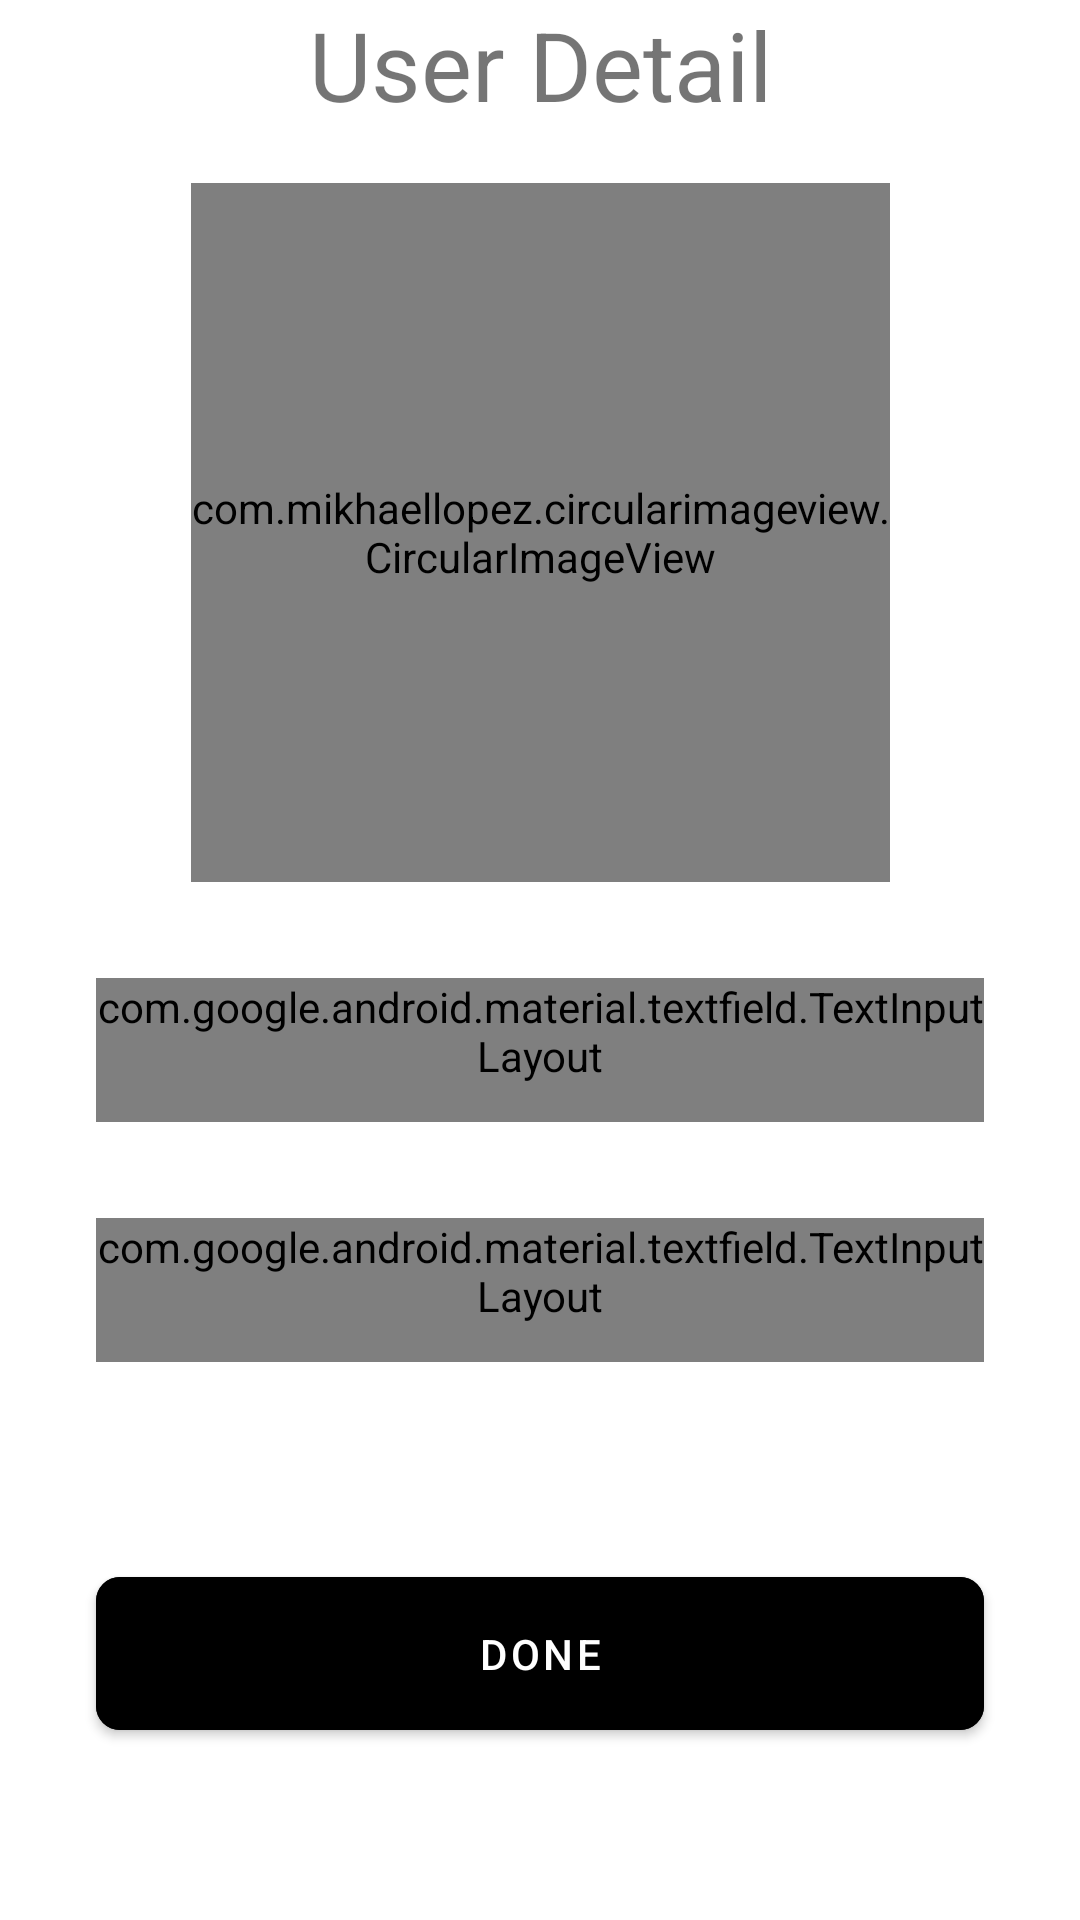

Here is an Android app screen rendered from its layout file. Give the layout XML and the strings, colors and styles it references.
<!-- AndroidManifest.xml: application theme Theme.MyApplication -->
<!-- res/layout/activity_user_detail.xml -->
<?xml version="1.0" encoding="utf-8"?>
<layout xmlns:android="http://schemas.android.com/apk/res/android"
    xmlns:tools="http://schemas.android.com/tools"
    xmlns:app="http://schemas.android.com/apk/res-auto">
    <androidx.constraintlayout.widget.ConstraintLayout
        android:layout_width="match_parent"
        android:layout_height="match_parent"

        tools:context=".fragments.ProfileFragment">
        <TextView
            android:id="@+id/profile1"
            android:layout_width="wrap_content"
            android:layout_height="wrap_content"
            android:text="User Detail"
            android:textSize="32dp"
            app:layout_constraintStart_toStartOf="parent"
            app:layout_constraintEnd_toEndOf="parent"
            app:layout_constraintTop_toTopOf="parent"
            />
        <com.mikhaellopez.circularimageview.CircularImageView
            android:id="@+id/ProfilePic"
            android:layout_width="233dp"
            android:layout_height="233dp"
            app:layout_constraintTop_toBottomOf="@+id/profile1"
            app:layout_constraintStart_toStartOf="parent"
            app:layout_constraintEnd_toEndOf="parent"
            android:layout_marginTop="18dp"
            android:background="@drawable/circle"
            />
        <com.google.android.material.textfield.TextInputLayout
            android:id="@+id/textInputLayoutName"
            style="@style/Widget.MaterialComponents.TextInputLayout.OutlinedBox"
            android:layout_width="match_parent"
            android:layout_height="wrap_content"
            android:layout_marginStart="32dp"
            android:layout_marginEnd="32dp"
            android:layout_marginTop="32dp"
            android:hint="@string/full_name"
            android:minHeight="48dp"
            app:layout_constraintStart_toStartOf="parent"
            app:layout_constraintTop_toBottomOf="@+id/ProfilePic"
            app:endIconMode="clear_text"
            app:startIconDrawable="@drawable/ic_user_vector">

            <com.google.android.material.textfield.TextInputEditText
                android:id="@+id/TextInputEtName"
                android:layout_width="match_parent"
                android:layout_height="wrap_content" />
        </com.google.android.material.textfield.TextInputLayout>
        <com.google.android.material.textfield.TextInputLayout
            android:id="@+id/textInputLayoutBio"
            style="@style/Widget.MaterialComponents.TextInputLayout.OutlinedBox"
            android:layout_width="match_parent"
            android:layout_height="wrap_content"
            android:layout_marginStart="32dp"
            android:layout_marginEnd="32dp"
            android:layout_marginTop="32dp"
            android:hint="@string/bio"
            android:minHeight="48dp"
            app:layout_constraintStart_toStartOf="parent"
            app:layout_constraintTop_toBottomOf="@+id/textInputLayoutName"
            app:endIconMode="clear_text"
            app:startIconDrawable="@drawable/ic_description_vector">

            <com.google.android.material.textfield.TextInputEditText
                android:id="@+id/TextInputEtBio"
                android:layout_width="match_parent"
                android:layout_height="wrap_content" />
        </com.google.android.material.textfield.TextInputLayout>


        <com.google.android.material.button.MaterialButton
            android:id="@+id/bt_Done"
            android:layout_width="match_parent"
            android:layout_height="wrap_content"
            app:layout_constraintTop_toBottomOf="@+id/textInputLayoutBio"
            app:layout_constraintBottom_toBottomOf="parent"
            android:layout_marginStart="32dp"
            android:layout_marginEnd="32dp"
            android:layout_marginTop="8dp"
            android:paddingBottom="16dp"
            android:paddingTop="16dp"
            app:cornerRadius="8dp"
            android:text="Done"
            android:backgroundTint="@color/dark_green"/>

        <ProgressBar
            android:id="@+id/progressBarImageLoading"
            style="?android:attr/progressBarStyle"
            android:layout_width="wrap_content"
            android:layout_height="wrap_content"
            app:layout_constraintTop_toBottomOf="@+id/textInputLayoutBio"
            app:layout_constraintBottom_toBottomOf="parent"
            app:layout_constraintEnd_toEndOf="parent"
            app:layout_constraintStart_toStartOf="parent"
            android:theme="@style/progressBar"
            android:visibility="gone"
            />

    </androidx.constraintlayout.widget.ConstraintLayout>
</layout>
<!-- resources referenced by this layout -->
<resources>
  <color name="dark_green" />
  <!-- drawable circle (drawable) -->
  <?xml version="1.0" encoding="utf-8"?>
  <shape  android:shape="oval" xmlns:android="http://schemas.android.com/apk/res/android">
  <solid android:color="@color/light_green"/>
  </shape>
  <!-- drawable ic_description_vector (drawable) -->
  <vector xmlns:android="http://schemas.android.com/apk/res/android"
      android:width="24dp"
      android:height="24dp"
      android:viewportWidth="24"
      android:viewportHeight="24">
    <path
        android:pathData="M9,9H13M9,15H12M9,12H15"
        android:strokeWidth="1.5"
        android:fillColor="#00000000"
        android:strokeColor="#6CE892"
        android:strokeLineCap="round"/>
    <path
        android:pathData="M3.3529,8.9504C4.0044,6.173 6.173,4.0044 8.9504,3.3529C10.9563,2.8824 13.0437,2.8824 15.0496,3.3529C17.827,4.0044 19.9956,6.173 20.6471,8.9504C21.1176,10.9563 21.1176,13.0437 20.6471,15.0496C19.9956,17.827 17.827,19.9956 15.0496,20.6471C13.0437,21.1176 10.9563,21.1176 8.9504,20.6471C6.173,19.9956 4.0044,17.827 3.3529,15.0496C2.8824,13.0437 2.8824,10.9563 3.3529,8.9504Z"
        android:strokeWidth="1.5"
        android:fillColor="#00000000"
        android:strokeColor="#6CE892"/>
  </vector>
  <!-- drawable ic_user_vector (drawable) -->
  <vector xmlns:android="http://schemas.android.com/apk/res/android"
      android:width="24dp"
      android:height="24dp"
      android:viewportWidth="24"
      android:viewportHeight="24">
    <path
        android:pathData="M5,19.1115C5,16.6984 6.6973,14.643 9.004,14.2627L9.2118,14.2284C11.0589,13.9239 12.9411,13.9239 14.7882,14.2284L14.996,14.2627C17.3027,14.643 19,16.6984 19,19.1115C19,20.1545 18.1815,21 17.1719,21H6.8281C5.8185,21 5,20.1545 5,19.1115Z"
        android:strokeWidth="1.5"
        android:fillColor="#00000000"
        android:strokeColor="#6CE892"/>
    <path
        android:pathData="M16.0834,6.9375C16.0834,9.1121 14.2552,10.875 12,10.875C9.7449,10.875 7.9167,9.1121 7.9167,6.9375C7.9167,4.7629 9.7449,3 12,3C14.2552,3 16.0834,4.7629 16.0834,6.9375Z"
        android:strokeWidth="1.5"
        android:fillColor="#00000000"
        android:strokeColor="#6CE892"/>
  </vector>
  <style name="progressBar">
          <item name="colorSecondary">@color/dark_green</item>
      </style>
  <style name="Theme.MyApplication" parent="Theme.MaterialComponents.DayNight.NoActionBar">
          
          <item name="colorPrimary">@color/dark_green</item>
          <item name="colorPrimaryVariant">@color/black</item>
          <item name="colorOnPrimary">@color/white</item>
          
          <item name="colorSecondary">@color/light_green</item>
          <item name="colorSecondaryVariant">@color/teal_700</item>
          <item name="colorOnSecondary">@color/black</item>
          
          <item name="android:statusBarColor" tools:targetApi="l">?attr/colorPrimaryVariant</item>
          
      </style>
  <color name="light_green" />
  <color name="black">#FF000000</color>
  <color name="white">#FFFFFFFF</color>
  <color name="teal_700">#FF018786</color>
</resources>
